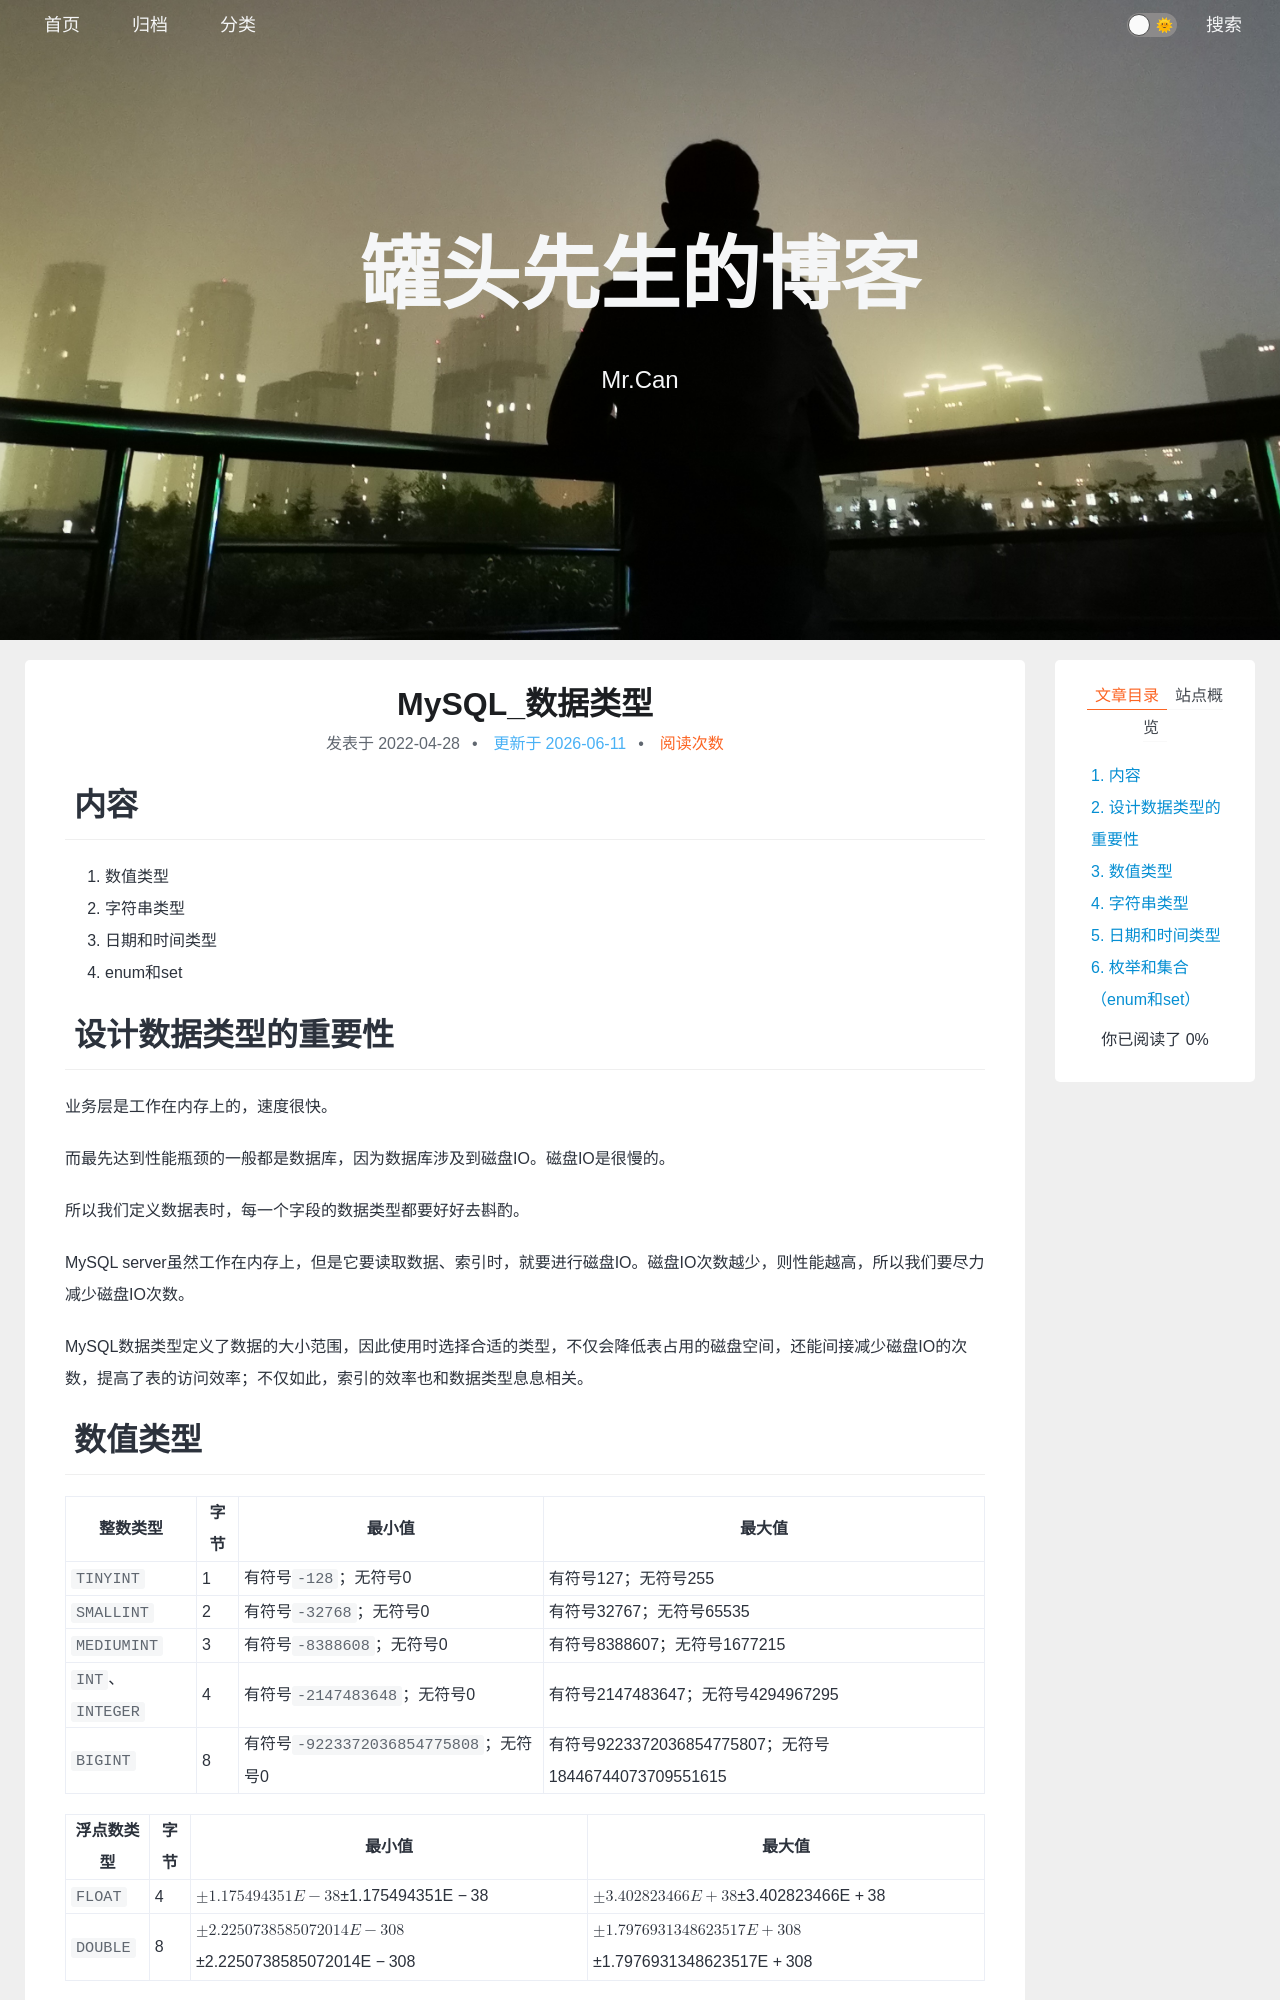

repository: xing-cg/xing-cg.github.io · page: 数据库/MySQL_数据类型/index.html · generator: jekyll

---
title: MySQL_数据类型
categories:
  - - 数据库
    - MySQL
tags: 
date: 2022/4/28
updated: 
comments: 
published:
---
# 内容

1. 数值类型
2. 字符串类型
3. 日期和时间类型
4. enum和set

# 设计数据类型的重要性

业务层是工作在内存上的，速度很快。

而最先达到性能瓶颈的一般都是数据库，因为数据库涉及到磁盘IO。磁盘IO是很慢的。

所以我们定义数据表时，每一个字段的数据类型都要好好去斟酌。

MySQL server虽然工作在内存上，但是它要读取数据、索引时，就要进行磁盘IO。磁盘IO次数越少，则性能越高，所以我们要尽力减少磁盘IO次数。

MySQL数据类型定义了数据的大小范围，因此使用时选择合适的类型，不仅会降低表占用的磁盘空间，还能间接减少磁盘IO的次数，提高了表的访问效率；不仅如此，索引的效率也和数据类型息息相关。
